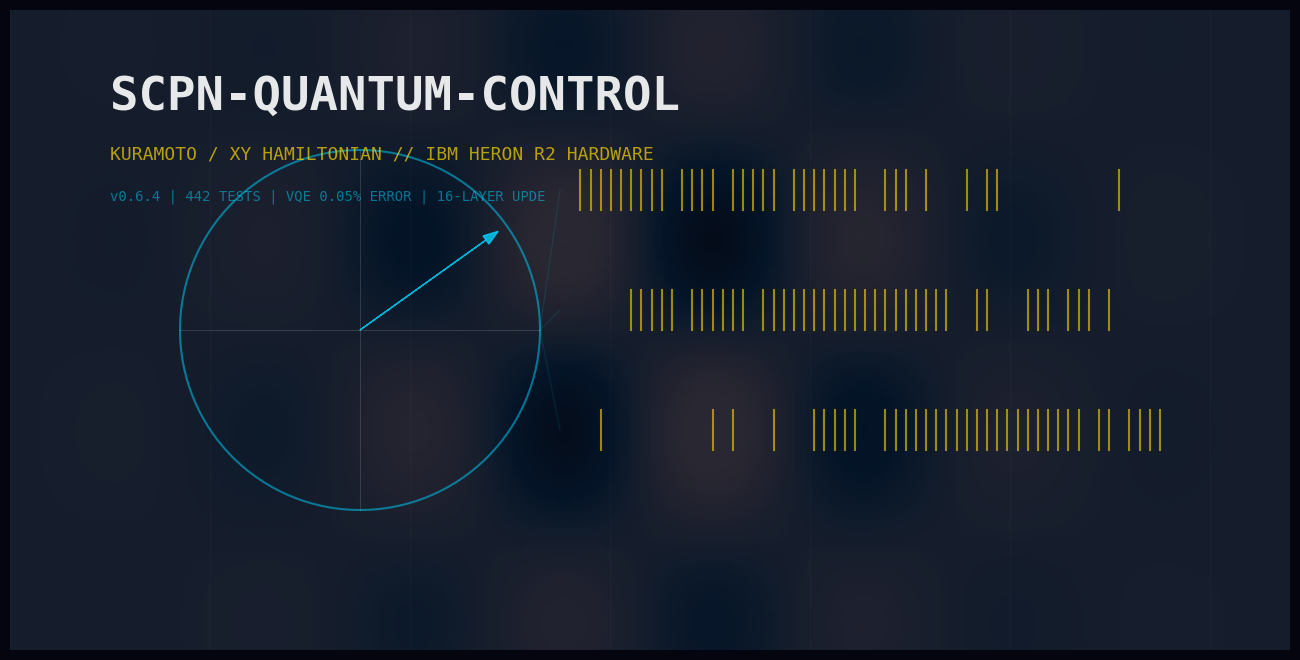

Python code for this plot: (Note: this script raises an exception after producing the figure.)
"""Generate the 1280x640 repository header image.

Renders a Quantum-Logic Map: stylized Bloch sphere trajectory
sampled into SCPN spike rasters, with quantum interference background.
"""

import matplotlib.pyplot as plt
import numpy as np

WIDTH, HEIGHT = 12.8, 6.4
DPI = 100


def generate_quantum_control_header():
    fig = plt.figure(figsize=(WIDTH, HEIGHT), dpi=DPI, facecolor="#050510")
    ax = fig.add_axes([0, 0, 1, 1], frameon=False)
    ax.set_xlim(0, WIDTH)
    ax.set_ylim(0, HEIGHT)
    ax.set_xticks([])
    ax.set_yticks([])

    # Background: quantum wave interference pattern
    x_wave = np.linspace(0, WIDTH, 400)
    y_wave = np.linspace(0, HEIGHT, 200)
    X, Y = np.meshgrid(x_wave, y_wave)
    Z = (
        np.sin(X * 2)
        * np.cos(Y * 1.5)
        * np.exp(-0.1 * ((X - WIDTH / 2) ** 2 + (Y - HEIGHT / 2) ** 2))
    )
    ax.imshow(
        Z,
        extent=[0, WIDTH, 0, HEIGHT],
        origin="lower",
        cmap="PuBu",
        alpha=0.15,
        aspect="auto",
    )

    # Central visual: projected Bloch sphere
    center_q = (3.5, 3.2)
    radius = 1.8
    circle = plt.Circle(center_q, radius, color="#00d4ff", fill=False, lw=1.5, alpha=0.5)
    ax.add_artist(circle)
    ax.plot(
        [center_q[0] - radius, center_q[0] + radius],
        [center_q[1], center_q[1]],
        color="white",
        alpha=0.2,
        lw=0.5,
    )
    ax.plot(
        [center_q[0], center_q[0]],
        [center_q[1] - radius, center_q[1] + radius],
        color="white",
        alpha=0.2,
        lw=0.5,
    )
    ax.arrow(
        center_q[0],
        center_q[1],
        radius * 0.7,
        radius * 0.5,
        head_width=0.1,
        color="#00d4ff",
        alpha=0.8,
    )

    # SCPN spike rasters (quantum → classical transition)
    rng = np.random.default_rng(42)
    spike_x = np.linspace(5.5, 11.5, 60)
    for i in range(3):
        y_base = 2.0 + i * 1.2
        probs = 0.5 + 0.4 * np.sin(spike_x * 0.8 + i)
        for j, x in enumerate(spike_x):
            if rng.random() < probs[j]:
                ax.plot([x, x], [y_base, y_base + 0.4], color="#ffd700", lw=1.5, alpha=0.6)
        ax.plot(
            [center_q[0] + radius, 5.5],
            [center_q[1], y_base + 0.2],
            color="#00d4ff",
            alpha=0.1,
            lw=1,
        )

    # Branding text
    ax.text(
        1.0,
        5.4,
        "SCPN-QUANTUM-CONTROL",
        color="#ffffff",
        fontsize=34,
        fontweight="bold",
        fontname="monospace",
        alpha=0.9,
    )
    ax.text(
        1.0,
        4.9,
        "KURAMOTO / XY HAMILTONIAN // IBM HERON R2 HARDWARE",
        color="#ffd700",
        fontsize=13,
        fontname="monospace",
        alpha=0.7,
    )
    ax.text(
        1.0,
        4.5,
        "v0.6.4 | 442 TESTS | VQE 0.05% ERROR | 16-LAYER UPDE",
        color="#00d4ff",
        fontsize=10,
        fontname="monospace",
        alpha=0.5,
    )

    # Grid accents
    for x in np.arange(0, WIDTH, 2):
        ax.axvline(x, color="white", alpha=0.03, lw=0.5)

    out = "figures/header.png"
    plt.savefig(out, bbox_inches="tight", pad_inches=0)
    plt.close(fig)
    print(f"Generated {out} ({int(WIDTH * DPI)}x{int(HEIGHT * DPI)})")


if __name__ == "__main__":
    generate_quantum_control_header()
